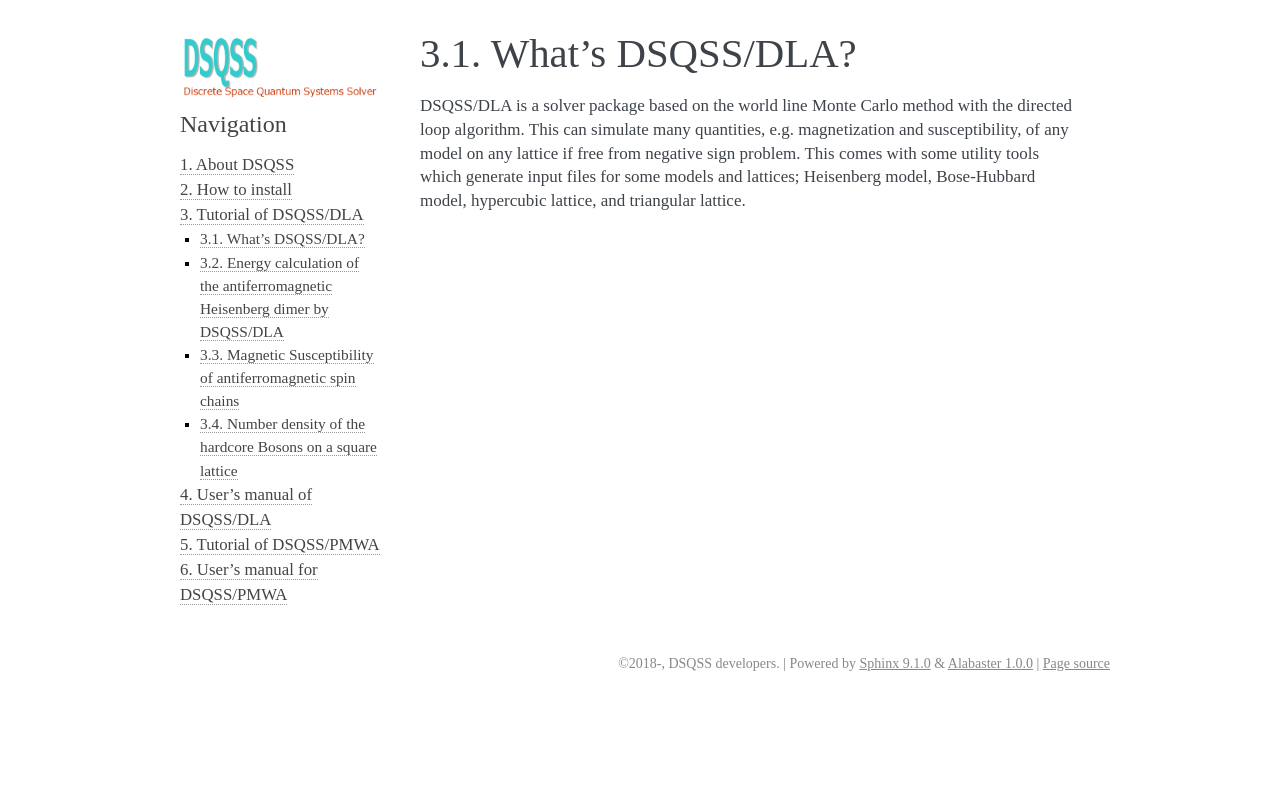

repository: issp-center-dev/dsqss · page: manual/develop/en/dla/tutorial/intro.html · generator: sphinx

What's DSQSS/DLA?
===================
DSQSS/DLA is a solver package based on the world line Monte Carlo method with the directed loop algorithm.
This can simulate many quantities, e.g. magnetization and susceptibility,
of any model on any lattice if free from negative sign problem.
This comes with some utility tools which generate input files for
some models and lattices;
Heisenberg model, Bose-Hubbard model, hypercubic lattice, and triangular lattice.
